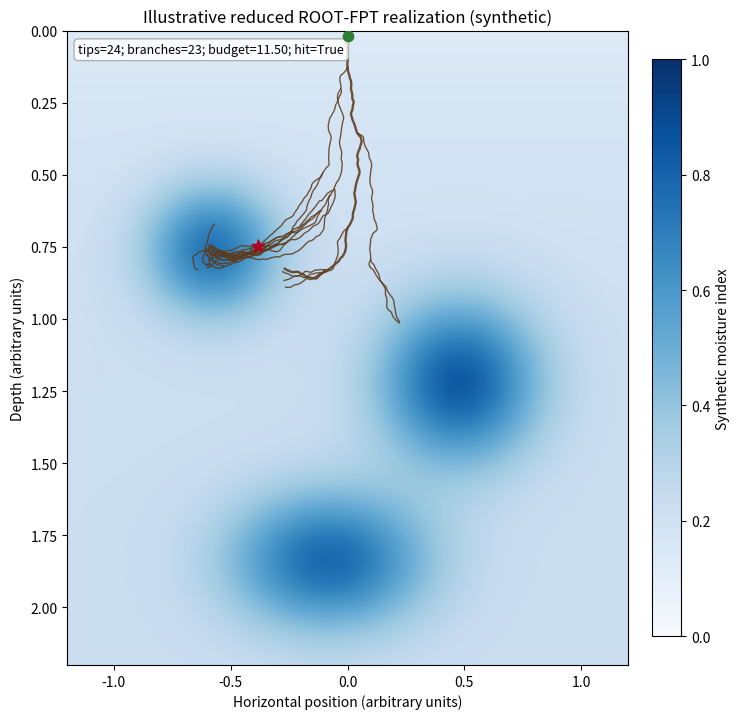
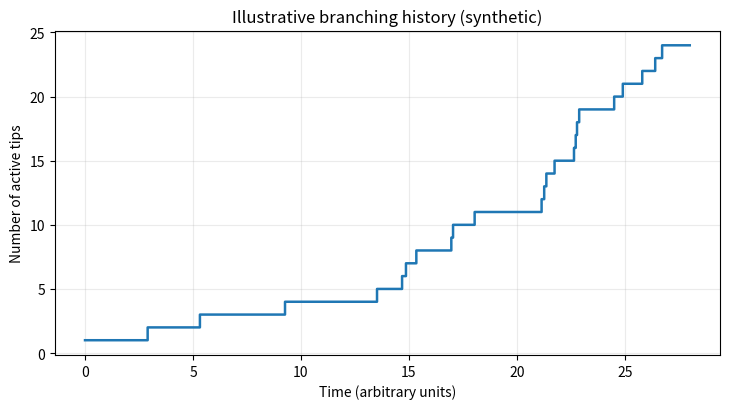

The script that saved these images, in order:
#!/usr/bin/env python3
"""Reduced ROOT-FPT demonstrator.

This is a deliberately minimal, synthetic model for software verification and
concept illustration. It is not the full ecohydraulic model and its output is
not empirical evidence.

The model evolves root tips as persistent, biased stochastic walkers in a 2-D
soil field. Tips branch through a Poisson event process and share a finite
construction budget. The full research model described in the report adds a
Richards-equation soil module, root hydraulic network, carbon dynamics,
mechanical impedance, calibration, and uncertainty quantification.
"""

from __future__ import annotations

import argparse
import csv
import json
import math
from dataclasses import asdict, dataclass, field
from pathlib import Path

import matplotlib.pyplot as plt
import numpy as np


@dataclass(frozen=True)
class MoisturePatch:
    x: float
    z: float
    amplitude: float
    sigma_x: float
    sigma_z: float


@dataclass
class ModelConfig:
    seed: int = 18
    dt: float = 0.02
    duration: float = 28.0
    domain_x_min: float = -1.2
    domain_x_max: float = 1.2
    domain_z_min: float = 0.0
    domain_z_max: float = 2.2
    base_moisture: float = 0.12
    depth_gradient: float = 0.10
    evaporation_length: float = 0.42
    speed: float = 0.085
    rotational_diffusion: float = 0.22
    gravitropism: float = 0.70
    hydrotropism: float = 3.20
    branch_rate: float = 0.11
    branch_angle_mean: float = 0.62
    branch_angle_sd: float = 0.18
    minimum_branch_age: float = 2.2
    mortality_rate: float = 0.004
    drought_mortality: float = 0.045
    moisture_survival_scale: float = 0.16
    construction_budget: float = 11.5
    branch_cost: float = 0.035
    length_cost: float = 1.0
    max_active_tips: int = 110
    target_moisture: float = 0.55
    patches: list[MoisturePatch] = field(
        default_factory=lambda: [
            MoisturePatch(-0.58, 0.76, 0.70, 0.20, 0.16),
            MoisturePatch(0.48, 1.22, 0.82, 0.24, 0.20),
            MoisturePatch(-0.08, 1.84, 0.74, 0.30, 0.17),
        ]
    )

    @classmethod
    def from_json(cls, path: Path) -> ModelConfig:
        data = json.loads(path.read_text(encoding="utf-8"))
        if "patches" in data:
            data["patches"] = [MoisturePatch(**p) for p in data["patches"]]
        return cls(**data)

    def to_jsonable(self) -> dict:
        d = asdict(self)
        return d


@dataclass
class Tip:
    tip_id: int
    parent_tip_id: int | None
    x: float
    z: float
    theta: float
    age: float = 0.0
    active: bool = True
    path_x: list[float] = field(default_factory=list)
    path_z: list[float] = field(default_factory=list)

    def initialize_path(self) -> None:
        self.path_x = [self.x]
        self.path_z = [self.z]


@dataclass
class SimulationResult:
    tips: list[Tip]
    elapsed: float
    length_used: float
    branch_events: int
    hit: bool
    first_hit_time: float | None
    hit_tip_id: int | None
    hit_position: tuple[float, float] | None
    active_tip_history: list[tuple[float, int]]


class MoistureField:
    def __init__(self, cfg: ModelConfig):
        self.cfg = cfg

    def value_and_gradient(self, x: float, z: float, t: float) -> tuple[float, float, float]:
        # A low-order synthetic field: a dry surface, a weak depth trend, and
        # localized wet patches. A mild temporal decay makes the environment
        # nonstationary without pretending to solve Richards' equation.
        c = self.cfg
        value = c.base_moisture + c.depth_gradient * (1.0 - math.exp(-z / c.evaporation_length))
        gx = 0.0
        gz = c.depth_gradient * math.exp(-z / c.evaporation_length) / c.evaporation_length
        decay = math.exp(-0.010 * t)
        for p in c.patches:
            dx = x - p.x
            dz = z - p.z
            exponent = -0.5 * ((dx / p.sigma_x) ** 2 + (dz / p.sigma_z) ** 2)
            g = p.amplitude * decay * math.exp(exponent)
            value += g
            gx += g * (-dx / (p.sigma_x**2))
            gz += g * (-dz / (p.sigma_z**2))
        return float(np.clip(value, 0.0, 1.0)), gx, gz

    def grid(
        self, nx: int = 320, nz: int = 280, t: float = 0.0
    ) -> tuple[np.ndarray, np.ndarray, np.ndarray]:
        c = self.cfg
        xs = np.linspace(c.domain_x_min, c.domain_x_max, nx)
        zs = np.linspace(c.domain_z_min, c.domain_z_max, nz)
        w = np.empty((nz, nx), dtype=float)
        for iz, z in enumerate(zs):
            for ix, x in enumerate(xs):
                w[iz, ix] = self.value_and_gradient(float(x), float(z), t)[0]
        return xs, zs, w


def wrap_angle(theta: float) -> float:
    return (theta + math.pi) % (2.0 * math.pi) - math.pi


def angular_difference(target: float, current: float) -> float:
    return wrap_angle(target - current)


def simulate(cfg: ModelConfig) -> SimulationResult:
    rng = np.random.default_rng(cfg.seed)
    field_model = MoistureField(cfg)
    initial = Tip(tip_id=0, parent_tip_id=None, x=0.0, z=0.02, theta=math.pi / 2)
    initial.initialize_path()
    tips: list[Tip] = [initial]
    next_tip_id = 1
    t = 0.0
    length_used = 0.0
    branch_events = 0
    hit = False
    first_hit_time: float | None = None
    hit_tip_id: int | None = None
    hit_position: tuple[float, float] | None = None
    active_tip_history: list[tuple[float, int]] = []

    while t < cfg.duration and length_used < cfg.construction_budget:
        active_tips = [tip for tip in tips if tip.active]
        active_tip_history.append((t, len(active_tips)))
        if not active_tips:
            break

        # Shared budget: simultaneous tips divide the remaining construction
        # capacity in this reduced model.
        budget_left = cfg.construction_budget - length_used
        max_step_total = cfg.speed * cfg.dt * len(active_tips)
        step_scale = min(1.0, budget_left / max(max_step_total, 1e-12))
        newborns: list[Tip] = []

        for tip in active_tips:
            moisture, gx, gz = field_model.value_and_gradient(tip.x, tip.z, t)
            grad_norm = math.hypot(gx, gz)

            gravity_target = math.pi / 2
            gravity_turn = cfg.gravitropism * math.sin(
                angular_difference(gravity_target, tip.theta)
            )

            hydro_turn = 0.0
            if grad_norm > 1e-10:
                hydro_target = math.atan2(gz, gx)
                saturation = grad_norm / (0.25 + grad_norm)
                hydro_turn = (
                    cfg.hydrotropism
                    * saturation
                    * math.sin(angular_difference(hydro_target, tip.theta))
                )

            noise = math.sqrt(2.0 * cfg.rotational_diffusion * cfg.dt) * float(rng.normal())
            tip.theta = wrap_angle(tip.theta + (gravity_turn + hydro_turn) * cfg.dt + noise)

            # Growth slows in very dry soil but never becomes exactly zero in
            # this demonstration.
            moisture_factor = 0.35 + 0.65 * moisture
            ds = cfg.speed * moisture_factor * cfg.dt * step_scale
            tip.x += ds * math.cos(tip.theta)
            tip.z += ds * math.sin(tip.theta)
            tip.age += cfg.dt
            length_used += cfg.length_cost * ds
            tip.path_x.append(tip.x)
            tip.path_z.append(tip.z)

            if (
                tip.x < cfg.domain_x_min
                or tip.x > cfg.domain_x_max
                or tip.z < cfg.domain_z_min
                or tip.z > cfg.domain_z_max
            ):
                tip.active = False
                continue

            new_moisture, _, _ = field_model.value_and_gradient(tip.x, tip.z, t)
            if not hit and new_moisture >= cfg.target_moisture:
                hit = True
                first_hit_time = t
                hit_tip_id = tip.tip_id
                hit_position = (tip.x, tip.z)

            drought_hazard = cfg.drought_mortality * max(
                0.0, (cfg.moisture_survival_scale - new_moisture) / cfg.moisture_survival_scale
            )
            if rng.random() < 1.0 - math.exp(-(cfg.mortality_rate + drought_hazard) * cfg.dt):
                tip.active = False
                continue

            can_branch = (
                tip.age >= cfg.minimum_branch_age
                and len(active_tips) + len(newborns) < cfg.max_active_tips
                and length_used + cfg.branch_cost < cfg.construction_budget
            )
            if can_branch and rng.random() < 1.0 - math.exp(-cfg.branch_rate * cfg.dt):
                sign = -1.0 if rng.random() < 0.5 else 1.0
                offset = sign * max(
                    0.12, float(rng.normal(cfg.branch_angle_mean, cfg.branch_angle_sd))
                )
                child = Tip(
                    tip_id=next_tip_id,
                    parent_tip_id=tip.tip_id,
                    x=tip.x,
                    z=tip.z,
                    theta=wrap_angle(tip.theta + offset),
                )
                child.initialize_path()
                newborns.append(child)
                next_tip_id += 1
                branch_events += 1
                length_used += cfg.branch_cost

        tips.extend(newborns)
        t += cfg.dt

    return SimulationResult(
        tips=tips,
        elapsed=t,
        length_used=length_used,
        branch_events=branch_events,
        hit=hit,
        first_hit_time=first_hit_time,
        hit_tip_id=hit_tip_id,
        hit_position=hit_position,
        active_tip_history=active_tip_history,
    )


def save_summary(result: SimulationResult, cfg: ModelConfig, output_dir: Path) -> None:
    output_dir.mkdir(parents=True, exist_ok=True)
    summary = {
        "model_status": "synthetic reduced demonstrator; not empirical evidence",
        "elapsed": result.elapsed,
        "length_used": result.length_used,
        "branch_events": result.branch_events,
        "total_tips": len(result.tips),
        "active_tips_final": sum(t.active for t in result.tips),
        "target_hit": result.hit,
        "first_hit_time": result.first_hit_time,
        "hit_tip_id": result.hit_tip_id,
        "hit_position": result.hit_position,
        "config": cfg.to_jsonable(),
    }
    (output_dir / "summary.json").write_text(json.dumps(summary, indent=2), encoding="utf-8")

    with (output_dir / "root_segments.csv").open("w", newline="", encoding="utf-8") as fh:
        writer = csv.writer(fh)
        writer.writerow(["tip_id", "parent_tip_id", "point_index", "x", "z", "active_final"])
        for tip in result.tips:
            for j, (x, z) in enumerate(zip(tip.path_x, tip.path_z, strict=False)):
                writer.writerow([tip.tip_id, tip.parent_tip_id, j, x, z, int(tip.active)])

    with (output_dir / "active_tip_history.csv").open("w", newline="", encoding="utf-8") as fh:
        writer = csv.writer(fh)
        writer.writerow(["time", "active_tips"])
        writer.writerows(result.active_tip_history)


def plot_architecture(result: SimulationResult, cfg: ModelConfig, output_path: Path) -> None:
    field_model = MoistureField(cfg)
    xs, zs, w = field_model.grid(t=result.elapsed)
    fig, ax = plt.subplots(figsize=(7.5, 7.3))
    image = ax.imshow(
        w,
        extent=[xs.min(), xs.max(), zs.max(), zs.min()],
        aspect="auto",
        cmap="Blues",
        vmin=0.0,
        vmax=1.0,
    )
    for tip in result.tips:
        if len(tip.path_x) < 2:
            continue
        linewidth = 1.7 if tip.parent_tip_id is None else 0.95
        ax.plot(tip.path_x, tip.path_z, color="#5d3a1a", linewidth=linewidth, alpha=0.88)
    if result.hit_position is not None:
        ax.scatter(
            [result.hit_position[0]],
            [result.hit_position[1]],
            s=90,
            marker="*",
            color="#b00020",
            zorder=5,
        )
    ax.scatter([0.0], [0.02], s=55, marker="o", color="#2e7d32", zorder=5)
    ax.set_xlim(cfg.domain_x_min, cfg.domain_x_max)
    ax.set_ylim(cfg.domain_z_max, cfg.domain_z_min)
    ax.set_xlabel("Horizontal position (arbitrary units)")
    ax.set_ylabel("Depth (arbitrary units)")
    ax.set_title("Illustrative reduced ROOT-FPT realization (synthetic)")
    cbar = fig.colorbar(image, ax=ax, fraction=0.047, pad=0.04)
    cbar.set_label("Synthetic moisture index")
    ax.text(
        0.02,
        0.98,
        f"tips={len(result.tips)}; branches={result.branch_events}; "
        f"budget={result.length_used:.2f}; hit={result.hit}",
        transform=ax.transAxes,
        va="top",
        ha="left",
        fontsize=9,
        bbox={
            "boxstyle": "round,pad=0.35",
            "facecolor": "white",
            "alpha": 0.86,
            "edgecolor": "0.65",
        },
    )
    fig.tight_layout()
    fig.savefig(output_path, dpi=220, bbox_inches="tight")
    plt.close(fig)


def plot_tip_history(result: SimulationResult, output_path: Path) -> None:
    arr = np.asarray(result.active_tip_history, dtype=float)
    fig, ax = plt.subplots(figsize=(7.4, 4.2))
    if arr.size:
        ax.step(arr[:, 0], arr[:, 1], where="post", linewidth=1.8)
    ax.set_xlabel("Time (arbitrary units)")
    ax.set_ylabel("Number of active tips")
    ax.set_title("Illustrative branching history (synthetic)")
    ax.grid(alpha=0.25)
    fig.tight_layout()
    fig.savefig(output_path, dpi=220, bbox_inches="tight")
    plt.close(fig)


def build_parser() -> argparse.ArgumentParser:
    parser = argparse.ArgumentParser(description=__doc__)
    parser.add_argument("--config", type=Path, help="Optional JSON configuration file.")
    parser.add_argument("--output-dir", type=Path, default=Path("output"))
    parser.add_argument("--seed", type=int, help="Override the random seed.")
    return parser


def main() -> int:
    args = build_parser().parse_args()
    cfg = ModelConfig.from_json(args.config) if args.config else ModelConfig()
    if args.seed is not None:
        cfg.seed = args.seed
    result = simulate(cfg)
    save_summary(result, cfg, args.output_dir)
    plot_architecture(result, cfg, args.output_dir / "illustrative_root_architecture.png")
    plot_tip_history(result, args.output_dir / "illustrative_tip_history.png")
    print(
        json.dumps(
            {
                "status": "ok",
                "output_dir": str(args.output_dir),
                "target_hit": result.hit,
                "first_hit_time": result.first_hit_time,
                "branch_events": result.branch_events,
                "total_tips": len(result.tips),
                "length_used": round(result.length_used, 4),
            },
            indent=2,
        )
    )
    return 0


if __name__ == "__main__":
    raise SystemExit(main())
